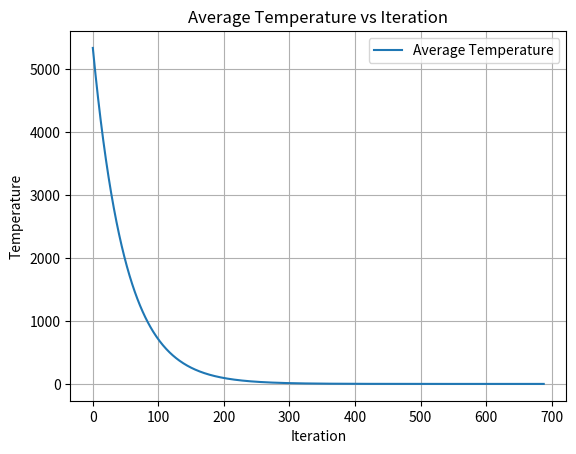
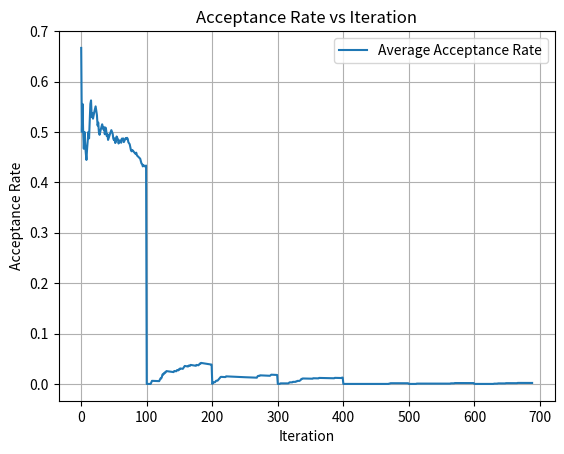
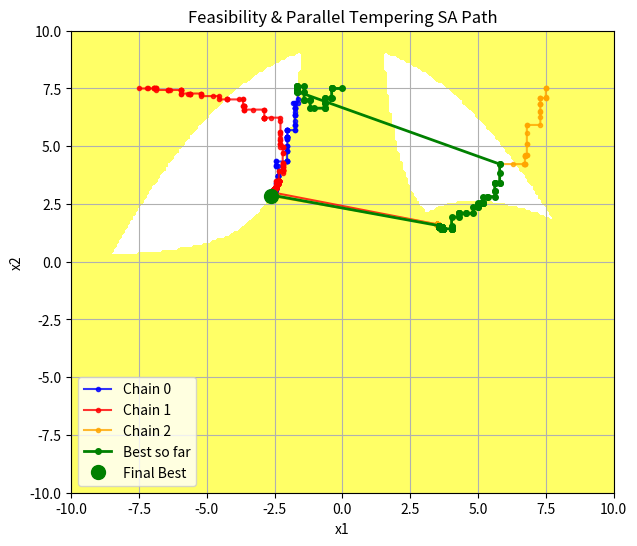
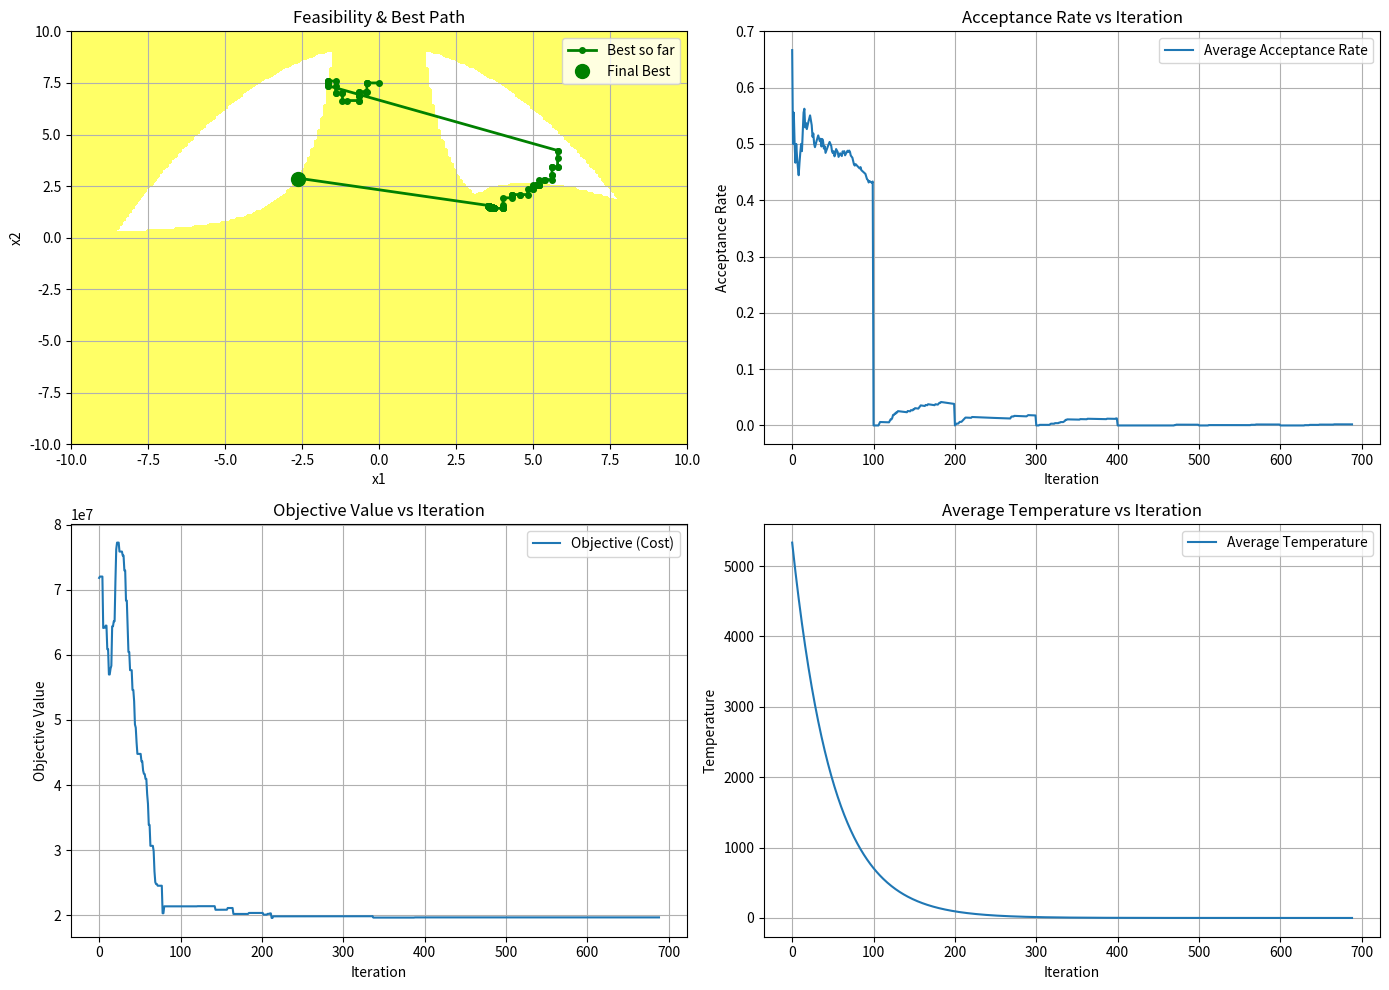

Write the Python code that produced these figures, in order.
import numpy as np
import random
import math
import matplotlib.pyplot as plt

###############################################################################
#                           PROBLEM DEFINITION                                #
###############################################################################
def my_obj(r):
    """
    Weight = sum of volumes * density
      6 bars with radius r1, length=9.14
      4 bars with radius r2, length=9.14*sqrt(2)
    """
    length = 9.14
    density = 7860
    # 6 bars of radius r[0], 4 of radius r[1]
    weight = (
        6 * np.pi * r[0]**2 * length
      + 4 * np.pi * r[1]**2 * length * np.sqrt(2)
    ) * density
    return weight

def my_nonlincon(x):
    """
    Returns g = [g1, g2, g3].
    If g[i] > 0 => constraint i is violated.
    
    g1(x) = 20 - x1^2*x2       < 0
    g2(x) = 1 - ((x1 + x2 -5)^2/30) - ((x1 - x2 -12)^2/120) < 0
    g3(x) = x1^2 + 8*x2 - 75  < 0
    """
    x1, x2 = x[0], x[1]
    g1 = 20 - x1**2 * x2
    g2 = 1 - ((x1 + x2 - 5)**2 / 30.0) - ((x1 - x2 - 12)**2 / 120.0)
    g3 = x1**2 + 8*x2 - 75

    return np.array([g1, g2, g3])

def my_is_feasible(x):
    """
    Check if all constraints are satisfied (<= 0).
    """
    g = my_nonlincon(x)
    return np.all(g <= 0)


###############################################################################
#         PARALLEL TEMPERING SA (Generic for 2-variable problem)              #
###############################################################################
def parallel_tempering_sa(pt_config):
    """
    Parallel Tempering SA reading parameters from 'pt_config'.
    
    Keys needed in pt_config:
      - x0_list (list of initial guesses, shape (n_chains, 2))
      - T0_list (list of initial temperatures)
      - bounds: [ (x1_min, x1_max), (x2_min, x2_max) ]
      - max_iter, swap_interval, adapt_interval,
      - penalty_alpha_init, penalty_growth,
      - step_size_init, adapt_factor,
      - no_improve_limit, min_temp
    """
    x0_list     = pt_config["x0_list"]     # list of initial x for each chain
    T0_list     = pt_config["T0_list"]     # list of initial temps
    bounds      = pt_config["bounds"]      # e.g. [(-10,10), (-10,10)]
    max_iter    = pt_config.get("max_iter", 3000)
    swap_int    = pt_config.get("swap_interval", 100)
    adapt_int   = pt_config.get("adapt_interval", 100)
    penalty_alpha_init = pt_config.get("penalty_alpha_init", 1e6)
    penalty_growth     = pt_config.get("penalty_growth", 2.0)
    step_size_init     = pt_config.get("step_size_init", 0.01)
    adapt_factor       = pt_config.get("adapt_factor", 1.2)
    no_improve_limit   = pt_config.get("no_improve_limit", 800)
    min_temp           = pt_config.get("min_temp", 1e-9)

    n_chains = len(x0_list)
    assert n_chains == len(T0_list), "Must have the same number of x0_list and T0_list entries!"

    # Data structures for each chain
    chain_x   = [list(x0_list[i]) for i in range(n_chains)]  # current solution
    chain_E   = [None]*n_chains                             # current energy
    chain_T   = [T0_list[i] for i in range(n_chains)]       # current temperature
    chain_step= [step_size_init]*n_chains
    chain_accept_count = [0]*n_chains

    # Keep entire path for each chain to plot later
    chain_paths = [[] for _ in range(n_chains)]

    # penalty alpha (for constraints)
    penalty_alpha = penalty_alpha_init

    def penalty_function(x):
        """
        Quadratic penalty for any constraint violation:
        sum of violation^2 * penalty_alpha
        """
        g = my_nonlincon(x)
        viol = g[g > 0]  # violation parts
        if len(viol) == 0:
            return 0.0
        return penalty_alpha * np.sum(viol**2)

    def energy(x):
        return my_obj(x) + penalty_function(x)

    def clamp(x):
        """
        Enforce bounds: x[i] in [bounds[i][0], bounds[i][1]].
        """
        return [
            min(max(x[i], bounds[i][0]), bounds[i][1]) for i in range(len(x))
        ]

    def get_neighbor(x, step):
        """
        Randomly perturb one dimension in [-step, +step].
        """
        y = x[:]
        idx = random.randint(0, len(x)-1)
        y[idx] += random.uniform(-step, step)
        return clamp(y)

    # Initialize
    for c in range(n_chains):
        chain_x[c] = clamp(chain_x[c])
        chain_E[c] = energy(chain_x[c])
        chain_paths[c].append(chain_x[c][:])

    # Best so far
    best_x = chain_x[0][:]
    best_E = chain_E[0]
    for i in range(1, n_chains):
        if chain_E[i] < best_E:
            best_E = chain_E[i]
            best_x = chain_x[i][:]

    # Logs
    temp_history  = []
    accept_history= []
    best_history  = []

    # For stopping
    last_improve_iter = 0
    feasible_in_interval = 0
    penalty_check_interval = 200

    # Main loop
    for iteration in range(max_iter):
        best_history.append(best_x[:])

        # Each chain proposes a move
        for c in range(n_chains):
            candidate = get_neighbor(chain_x[c], chain_step[c])
            cand_E = energy(candidate)

            if cand_E < chain_E[c]:
                # accept better
                chain_x[c] = candidate
                chain_E[c] = cand_E
                chain_accept_count[c] += 1
            else:
                # maybe accept worse
                deltaE = cand_E - chain_E[c]
                T_use  = max(chain_T[c], min_temp)
                accept_prob = math.exp(-deltaE / T_use) if deltaE>0 else 1.0
                if random.random() < accept_prob:
                    chain_x[c] = candidate
                    chain_E[c] = cand_E
                    chain_accept_count[c] += 1

            # store path
            chain_paths[c].append(chain_x[c][:])

            # update global best
            if chain_E[c] < best_E:
                best_E = chain_E[c]
                best_x = chain_x[c][:]
                last_improve_iter = iteration

        # Swap if needed
        if (iteration+1) % swap_int == 0 and n_chains > 1:
            for c in range(n_chains-1):
                E1, E2 = chain_E[c], chain_E[c+1]
                T1, T2 = max(chain_T[c], min_temp), max(chain_T[c+1], min_temp)
                arg = (E1 - E2)*(1/T1 - 1/T2)
                if arg > 700:
                    swap_prob = 1.0
                elif arg < -700:
                    swap_prob = 0.0
                else:
                    swap_prob = math.exp(arg)
                if random.random() < swap_prob:
                    # swap solutions
                    chain_x[c], chain_x[c+1] = chain_x[c+1], chain_x[c]
                    chain_E[c], chain_E[c+1] = chain_E[c+1], chain_E[c]
                    # keep chain_paths consistent
                    chain_paths[c][-1], chain_paths[c+1][-1] = chain_paths[c+1][-1], chain_paths[c][-1]

        # Logging
        avg_T = sum(chain_T)/n_chains
        total_accept = sum(chain_accept_count)
        avg_accept_rate = total_accept / ((iteration+1)*n_chains)
        temp_history.append(avg_T)
        accept_history.append(avg_accept_rate)

        # Penalty adaptation
        if my_is_feasible(best_x):
            feasible_in_interval += 1

        if (iteration+1) % penalty_check_interval == 0:
            if feasible_in_interval == 0:
                penalty_alpha *= penalty_growth
            feasible_in_interval = 0

        # Step size adaptation
        if (iteration+1) % adapt_int == 0:
            for c in range(n_chains):
                ratio = chain_accept_count[c]/adapt_int
                if ratio > 0.5:
                    chain_step[c] *= adapt_factor
                elif ratio < 0.2:
                    chain_step[c] /= adapt_factor
                chain_accept_count[c] = 0

        # Cooling
        for c in range(n_chains):
            chain_T[c] = max(chain_T[c]*0.98, min_temp)

        # Stopping if no improvement
        if (iteration - last_improve_iter) > no_improve_limit:
            print(f"No improvement for {no_improve_limit} iterations. Stopping.")
            break

    # Final logs
    logs = {
        "temp_history": temp_history,
        "accept_history": accept_history,
        "best_history": best_history,
        "chain_paths": chain_paths
    }
    return best_x, best_E, logs
###############################################################################
#                     PLOT FEASIBILITY REGION + PATH                          #
###############################################################################
def plot_feasibility_and_path_2d(bounds, chain_paths, best_history, N=200, title="Feasibility & Path"):
    """
    For a 2D problem x=(x1,x2), plots the feasibility region:
      - Feasible region in white, infeasible in yellow
      - The chain paths in different colors
      - The best-so-far path in green
    """
    # Build the grid
    x1_lin = np.linspace(bounds[0][0], bounds[0][1], N)
    x2_lin = np.linspace(bounds[1][0], bounds[1][1], N)
    X1, X2 = np.meshgrid(x1_lin, x2_lin)
    feasible_mask = np.zeros_like(X1, dtype=bool)

    # Evaluate constraints
    for i in range(N):
        for j in range(N):
            xx = [X1[i,j], X2[i,j]]
            g = my_nonlincon(xx)
            feasible_mask[i,j] = np.all(g <= 0)

    # Plot
    fig, ax = plt.subplots(figsize=(7,6))
    ax.contourf(X1, X2, feasible_mask, levels=[-0.5,0.5], colors=["yellow","white"], alpha=0.6)

    # Plot each chain's path
    colors = ["blue", "red", "orange", "purple", "cyan", "magenta"]
    for c_idx, path_c in enumerate(chain_paths):
        path_c = np.array(path_c)
        col = colors[c_idx % len(colors)]
        ax.plot(path_c[:,0], path_c[:,1], '-o', color=col, label=f"Chain {c_idx}", markersize=3, alpha=0.8)

    # Plot best-so-far path in green
    best_hist = np.array(best_history)
    ax.plot(best_hist[:,0], best_hist[:,1], '-o', color='green', linewidth=2, markersize=4, label='Best so far')
    ax.plot(best_hist[-1,0], best_hist[-1,1], 'o', color='green', markersize=10, label='Final Best')

    ax.set_xlim([bounds[0][0], bounds[0][1]])
    ax.set_ylim([bounds[1][0], bounds[1][1]])
    ax.set_xlabel("x1")
    ax.set_ylabel("x2")
    ax.set_title(title)
    ax.legend()
    ax.grid(True)
    plt.show()

###############################################################################
#                           4-SUBPLOT VISUALIZATION                           #
###############################################################################
def plot_4_subplots(logs, best_history, bounds):
    """
    Creates a 4-subplot visualization:
    1. Path visualization (feasibility + best path)
    2. Cost (objective) over iterations
    3. Acceptance probability over iterations
    4. Temperature over iterations
    """
    fig, axs = plt.subplots(2, 2, figsize=(14, 10))

    # 1. Path visualization
    # Replicate the feasibility plot, but only plot the best path
    x1_lin = np.linspace(bounds[0][0], bounds[0][1], 200)
    x2_lin = np.linspace(bounds[1][0], bounds[1][1], 200)
    X1, X2 = np.meshgrid(x1_lin, x2_lin)
    feasible_mask = np.zeros_like(X1, dtype=bool)
    for i in range(200):
        for j in range(200):
            xx = [X1[i,j], X2[i,j]]
            g = my_nonlincon(xx)
            feasible_mask[i,j] = np.all(g <= 0)
    axs[0, 0].contourf(X1, X2, feasible_mask, levels=[-0.5, 0.5], colors=["yellow", "white"], alpha=0.6)
    best_hist = np.array(best_history)
    axs[0, 0].plot(best_hist[:, 0], best_hist[:, 1], '-o', color='green', linewidth=2, markersize=4, label='Best so far')
    axs[0, 0].plot(best_hist[-1, 0], best_hist[-1, 1], 'o', color='green', markersize=10, label='Final Best')
    axs[0, 0].set_xlim([bounds[0][0], bounds[0][1]])
    axs[0, 0].set_ylim([bounds[1][0], bounds[1][1]])
    axs[0, 0].set_xlabel("x1")
    axs[0, 0].set_ylabel("x2")
    axs[0, 0].set_title("Feasibility & Best Path")
    axs[0, 0].legend()
    axs[0, 0].grid(True)

    # 2. Cost (objective) over iterations
    costs = [my_obj(x) for x in best_history]
    axs[1, 0].plot(costs, label="Objective (Cost)")
    axs[1, 0].set_xlabel("Iteration")
    axs[1, 0].set_ylabel("Objective Value")
    axs[1, 0].set_title("Objective Value vs Iteration")
    axs[1, 0].grid(True)
    axs[1, 0].legend()

    # 3. Acceptance probability over iterations
    axs[0, 1].plot(logs["accept_history"], label="Average Acceptance Rate")
    axs[0, 1].set_xlabel("Iteration")
    axs[0, 1].set_ylabel("Acceptance Rate")
    axs[0, 1].set_title("Acceptance Rate vs Iteration")
    axs[0, 1].grid(True)
    axs[0, 1].legend()

    # 4. Temperature over iterations
    axs[1, 1].plot(logs["temp_history"], label="Average Temperature")
    axs[1, 1].set_xlabel("Iteration")
    axs[1, 1].set_ylabel("Temperature")
    axs[1, 1].set_title("Average Temperature vs Iteration")
    axs[1, 1].grid(True)
    axs[1, 1].legend()

    plt.tight_layout()
    plt.show()

###############################################################################
#                               MAIN DEMO                                     #
###############################################################################
if __name__=="__main__":
    # SA config
    pt_config = {
        "x0_list": [
            [0.0, 7.5],  # chain0 initial guess
            [-7.5, 7.5], # chain1 initial guess
            [7.5, 7.5], # chain2 initial guess
        ],
        "T0_list": [10e3, 5e3, 1e3],     # initial temperatures
        "bounds": [(-10, 10), (-10, 10)],
        "max_iter": 2000,
        "swap_interval": 500,
        "adapt_interval": 100,
        "penalty_alpha_init": 1e6,
        "penalty_growth": 2.0,
        "step_size_init": 0.5,
        "adapt_factor": 1.2,
        "no_improve_limit": 300,
        "min_temp": 1e-9
    }

    best_x, best_E, logs = parallel_tempering_sa(pt_config)
# Print final result
    print("\n===============================")
    print("Parallel Tempering SA COMPLETE")
    print("Best solution found:", best_x)
    print("Best 'energy' (obj + penalty):", best_E)
    # Because penalty might be zero if feasible
    print("Objective alone (x1+x2):", my_obj(best_x))
    print("Constraints:", my_nonlincon(best_x))
    print("Feasible?", my_is_feasible(best_x))

    # Plot temperature vs iteration
    plt.figure()
    plt.plot(logs["temp_history"], label="Average Temperature")
    plt.xlabel("Iteration")
    plt.ylabel("Temperature")
    plt.title("Average Temperature vs Iteration")
    plt.grid(True)
    plt.legend()
    plt.show()

    # Plot acceptance rate vs iteration
    plt.figure()
    plt.plot(logs["accept_history"], label="Average Acceptance Rate")
    plt.xlabel("Iteration")
    plt.ylabel("Acceptance Rate")
    plt.title("Acceptance Rate vs Iteration")
    plt.grid(True)
    plt.legend()
    plt.show()

    # Feasibility region + path
    plot_feasibility_and_path_2d(
        pt_config["bounds"],
        logs["chain_paths"],
        logs["best_history"],
        N=200,
        title="Feasibility & Parallel Tempering SA Path"
    )

    # 4-subplot visualization
    plot_4_subplots(
        logs,
        logs["best_history"],
        pt_config["bounds"]
    )